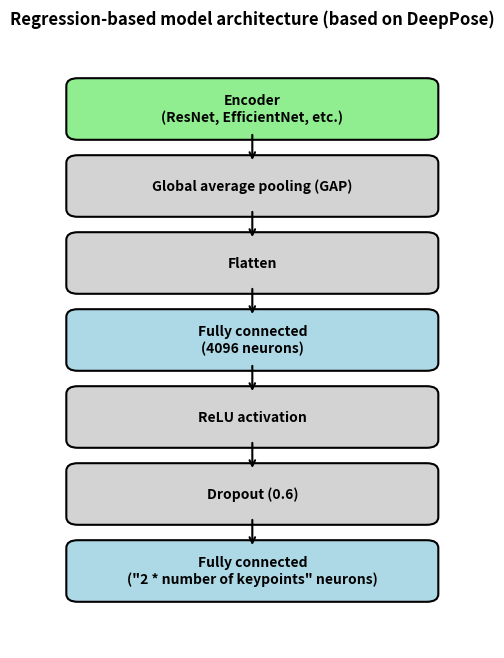

The script that saved this image:
import matplotlib.pyplot as plt
import matplotlib.patches as mpatches

# Define model architecture components
components = [
    "Encoder\n(ResNet, EfficientNet, etc.)",
    "Global average pooling (GAP)",
    "Flatten",
    "Fully connected\n(4096 neurons)",
    "ReLU activation",
    "Dropout (0.6)",
    "Fully connected\n(\"2 * number of keypoints\" neurons)"
]



# Create figure
fig, ax = plt.subplots(figsize=(6, 8))

# Define box parameters
box_width = 3
box_height = 0.6
y_positions = list(range(len(components), 0, -1))

# Adjust arrow length by increasing spacing between components
spacing_factor = 1  # Increase spacing between components
y_positions = [y * spacing_factor for y in y_positions]

# Plot the architecture
for i, (comp, y) in enumerate(zip(components, y_positions)):
    # Set specific colors for certain layers
    if "Encoder" in comp:
        facecolor = "lightgreen"  # Light green for Encoder
    elif "Fully connected" in comp:
        facecolor = "lightblue"  # Light blue for FC layers
    else:
        facecolor = "lightgray"  # Default color for other layers

    ax.add_patch(mpatches.FancyBboxPatch(
        (-box_width / 2, y - box_height / 2),
        box_width,
        box_height,
        boxstyle="round,pad=0.1",
        facecolor=facecolor,
        edgecolor="black",
        linewidth=1.5
    ))
    ax.text(0, y, comp, ha="center", va="center", fontsize=10, fontweight="bold")

# Draw arrows between layers
for i in range(len(components) - 1):
    ax.annotate("", xy=(0, y_positions[i] - box_height / 2), xytext=(0, y_positions[i + 1] + box_height / 2),
                arrowprops=dict(arrowstyle="<-", lw=1.5, color="black"))

# Remove axes
ax.set_xlim(-2, 2)
ax.set_ylim(0, max(y_positions) + 1)
ax.axis("off")

# Show the figure
plt.title("Regression-based model architecture (based on DeepPose)", fontsize=12, fontweight="bold")
plt.show()
